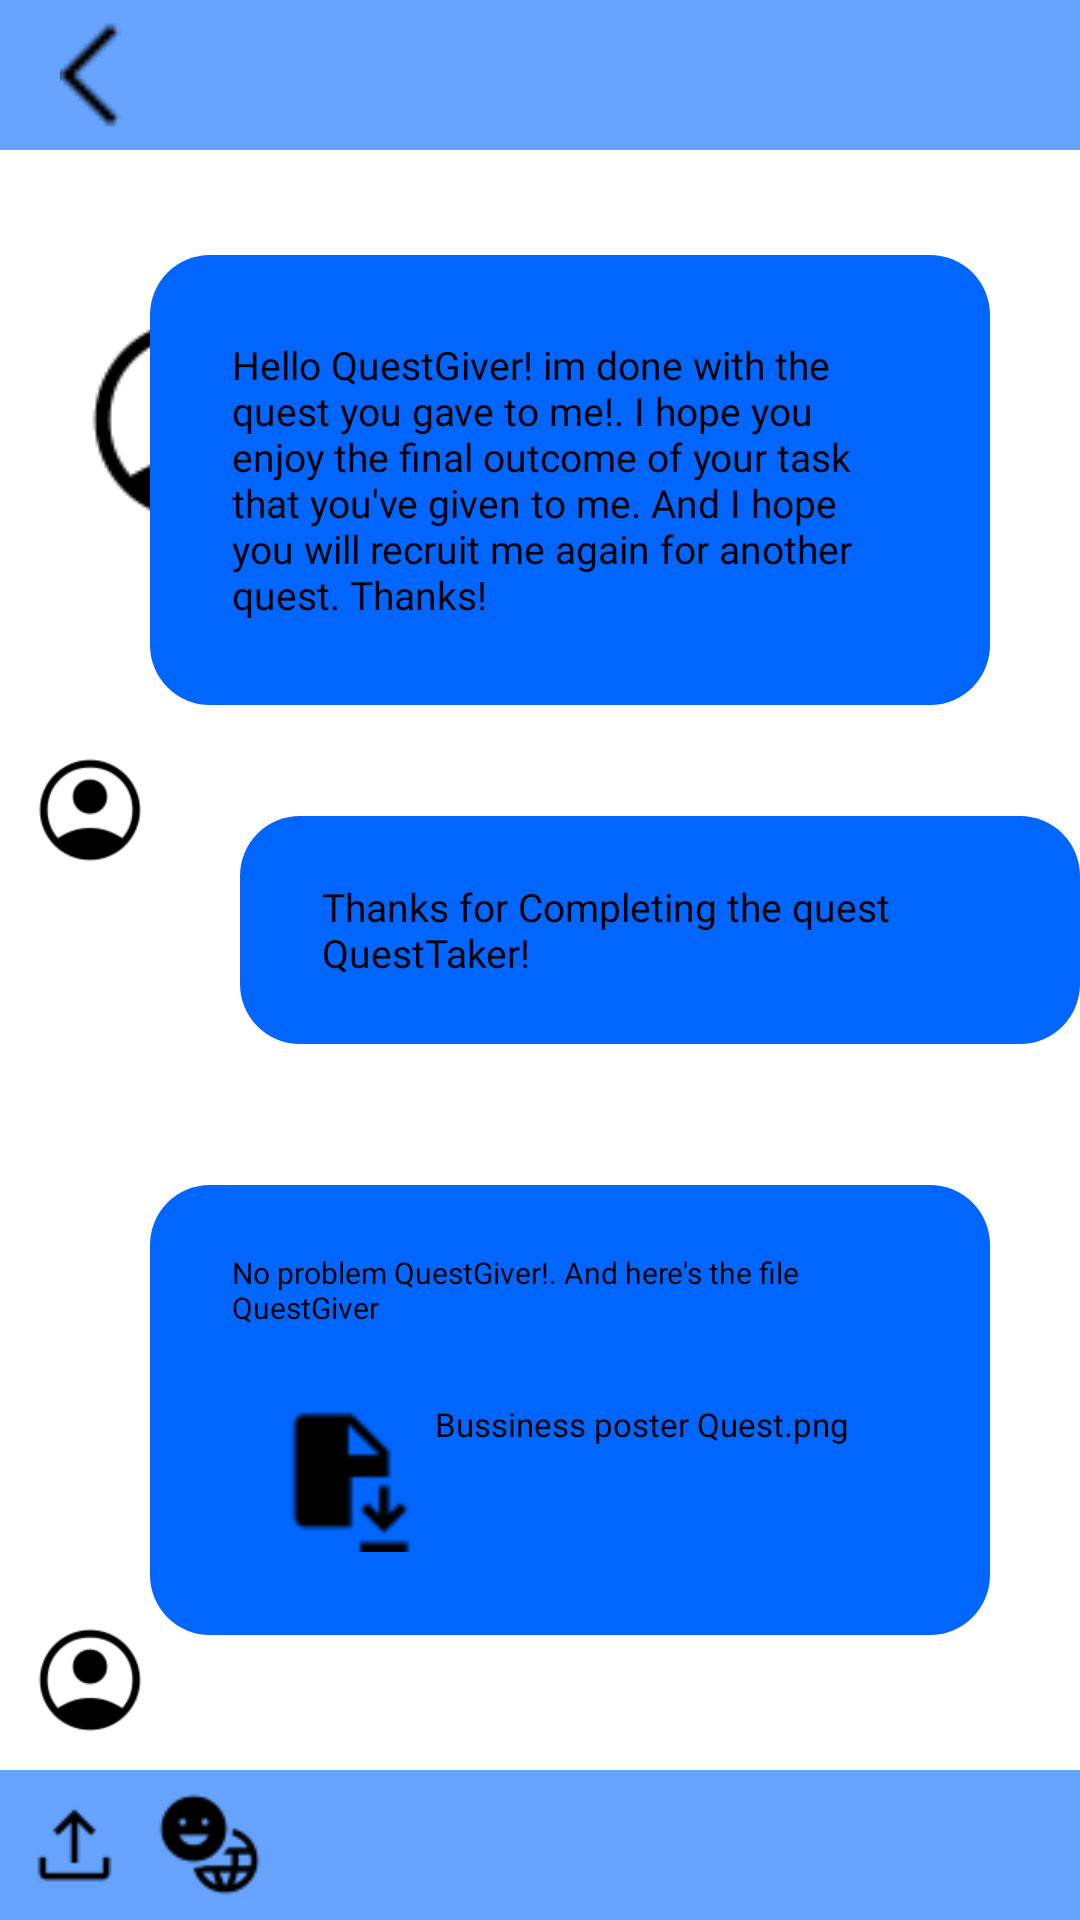

Here is an Android app screen rendered from its layout file. Give the layout XML and the strings, colors and styles it references.
<!-- AndroidManifest.xml: application theme Theme.Loginpartfinal -->
<!-- res/layout/activity_inside_message.xml -->
<?xml version="1.0" encoding="utf-8"?>
<FrameLayout xmlns:android="http://schemas.android.com/apk/res/android"
    xmlns:app="http://schemas.android.com/apk/res-auto"
    xmlns:tools="http://schemas.android.com/tools"
    android:id="@+id/main"
    android:layout_width="match_parent"
    android:layout_height="match_parent"
    android:orientation="vertical"
    android:background="@color/white"
    tools:context=".InsideMessage">

    <FrameLayout
        android:layout_width="match_parent"
        android:layout_height="50dp"
        android:background="#66A3FF"/>

        <ImageView
            android:id="@+id/backtomsgtab"
            android:layout_width="40dp"
            android:layout_height="40dp"
            android:layout_marginTop="5dp"
            android:layout_marginLeft="20dp"
            android:clickable="true"
            android:focusable="true"
            android:src="@drawable/backarrow"/>



    <ImageView
        android:layout_width="wrap_content"
        android:layout_height="wrap_content"
        android:src="@drawable/profilemsgtab"
        android:layout_marginTop="100dp"
        android:layout_marginLeft="25dp"/>

    <TextView
        android:layout_width="wrap_content"
        android:layout_height="wrap_content"
        android:text="Lebron James"
        android:textColor="@color/black"
        android:fontFamily="@font/poppinsblack"
        android:textSize="30dp"
        android:layout_marginTop="100dp"
        android:layout_marginLeft="125dp"/>

    <ImageView
        android:layout_width="40dp"
        android:layout_height="40dp"
        android:src="@drawable/profilemsgtab"
        android:layout_marginTop="250dp"
        android:layout_marginLeft="10dp"/>



    <FrameLayout
        android:layout_width="280dp"
        android:layout_height="150dp"
        android:background="@drawable/curveinsidemsg1"
        android:layout_gravity="center"
        android:layout_marginLeft="10dp"
        android:layout_marginBottom="160dp">

        <FrameLayout
            android:layout_width="250dp"
            android:layout_height="125dp"
            android:layout_gravity="center"
            android:background="@drawable/curveinsidemsg2">

            <TextView
                android:layout_width="225dp"
                android:layout_height="wrap_content"
                android:layout_gravity="center"
                android:text="Hello QuestGiver! im done with the quest you gave to me!. I hope you enjoy the final outcome of your task that you've given to me. And I hope you will recruit me again for another quest. Thanks!"
                android:textColor="@color/black"
                android:fontFamily="@font/poppinslight"
                android:textSize="13dp"/>

        </FrameLayout>

    </FrameLayout>



    <FrameLayout
        android:layout_width="280dp"
        android:layout_height="76dp"
        android:layout_gravity="center"
        android:layout_marginBottom="10dp"
        android:layout_marginLeft="40dp"
        android:background="@drawable/curveinsidemsg1">

        <FrameLayout
            android:layout_width="250dp"
            android:layout_height="50dp"
            android:layout_gravity="center"
            android:background="@drawable/curveinsidemsg2">

            <TextView
                android:layout_width="225dp"
                android:layout_height="wrap_content"
                android:layout_gravity="center"
                android:fontFamily="@font/poppinslight"
                android:text="Thanks for Completing the quest QuestTaker!"
                android:textColor="@color/black"
                android:textSize="13dp" />

        </FrameLayout>

    </FrameLayout>


    <ImageView
        android:layout_width="40dp"
        android:layout_height="40dp"
        android:src="@drawable/profilemsgtab"
        android:layout_marginTop="540dp"
        android:layout_marginLeft="10dp"/>



    <FrameLayout
        android:layout_width="280dp"
        android:layout_height="150dp"
        android:background="@drawable/curveinsidemsg1"
        android:layout_gravity="center"
        android:layout_marginLeft="10dp"
        android:layout_marginTop="150dp">

        <FrameLayout
            android:layout_width="250dp"
            android:layout_height="125dp"
            android:layout_gravity="center"
            android:background="@drawable/curveinsidemsg2">

            <TextView
                android:layout_width="225dp"
                android:layout_height="wrap_content"
                android:layout_gravity="center_horizontal"
                android:layout_marginTop="10dp"
                android:text="No problem QuestGiver!. And here's the file QuestGiver"
                android:textColor="@color/black"
                android:fontFamily="@font/poppinslight"
                android:textSize="10dp"/>

            <ImageView
                android:layout_width="50dp"
                android:layout_height="50dp"
                android:src="@drawable/filemsgtab"
                android:layout_marginTop="60dp"
                android:layout_marginLeft="25dp"/>

            <TextView
                android:layout_width="wrap_content"
                android:layout_height="wrap_content"
                android:text="Bussiness poster Quest.png"
                android:textColor="@color/black"
                android:fontFamily="@font/poppinsblack"
                android:textSize="11dp"
                android:layout_marginTop="60dp"
                android:layout_marginLeft="80dp"/>


        </FrameLayout>

    </FrameLayout>



    <TextView
        android:layout_width="wrap_content"
        android:layout_height="wrap_content"
        android:text="Rate the QuestTaker's skill:"
        android:layout_marginTop="680dp"
        android:layout_marginLeft="75dp"
        android:fontFamily="@font/poppinsblack"
        android:textColor="@color/black"
        android:textSize="9dp"/>

    <RatingBar
        android:id="@+id/ratingBar"
        style="?android:attr/ratingBarStyleSmall"
        android:layout_width="wrap_content"
        android:layout_height="wrap_content"
        android:layout_marginLeft="220dp"
        android:layout_marginTop="680dp"
        android:numStars="5"
        android:stepSize="0.5" />



    <FrameLayout
        android:layout_width="match_parent"
        android:layout_height="50dp"
        android:layout_gravity="bottom"
        android:background="#66A3FF">

    <FrameLayout
        android:layout_width="250dp"
        android:layout_height="35dp"
        android:layout_gravity="center"
        android:layout_marginLeft="55dp"
        android:background="@drawable/curveinsidemsg2"/>

        <ImageView
            android:layout_width="35dp"
            android:layout_height="35dp"
            android:src="@drawable/uploadmsg"
            android:layout_gravity="center"
            android:layout_marginRight="155dp"/>


        <ImageView
            android:layout_width="35dp"
            android:layout_height="35dp"
            android:src="@drawable/emoticonmsg"
            android:layout_gravity="center"
            android:layout_marginLeft="70dp"
            android:layout_marginRight="180dp"/>




    </FrameLayout>









































</FrameLayout>
<!-- resources referenced by this layout -->
<resources>
  <color name="black">#FF000000</color>
  <color name="white">#FFFFFFFF</color>
  <!-- drawable backarrow: png bitmap (drawable, 268 bytes) -->
  <!-- drawable curveinsidemsg1 (drawable) -->
  <?xml version="1.0" encoding="utf-8"?>
  <shape xmlns:android="http://schemas.android.com/apk/res/android">
  
      <solid android:color="#0066FF"/>
  
      <corners android:radius="20dp"/>
  
  
  </shape>
  <!-- drawable emoticonmsg: png bitmap (drawable, 976 bytes) -->
  <!-- drawable filemsgtab: png bitmap (drawable, 439 bytes) -->
  <!-- drawable profilemsgtab: png bitmap (drawable, 1707 bytes) -->
  <!-- drawable uploadmsg: png bitmap (drawable, 393 bytes) -->
  <style name="Theme.Loginpartfinal" parent="Base.Theme.Loginpartfinal" />
  <style name="Base.Theme.Loginpartfinal" parent="Theme.Material3.DayNight.NoActionBar">
          
          
      </style>
</resources>
